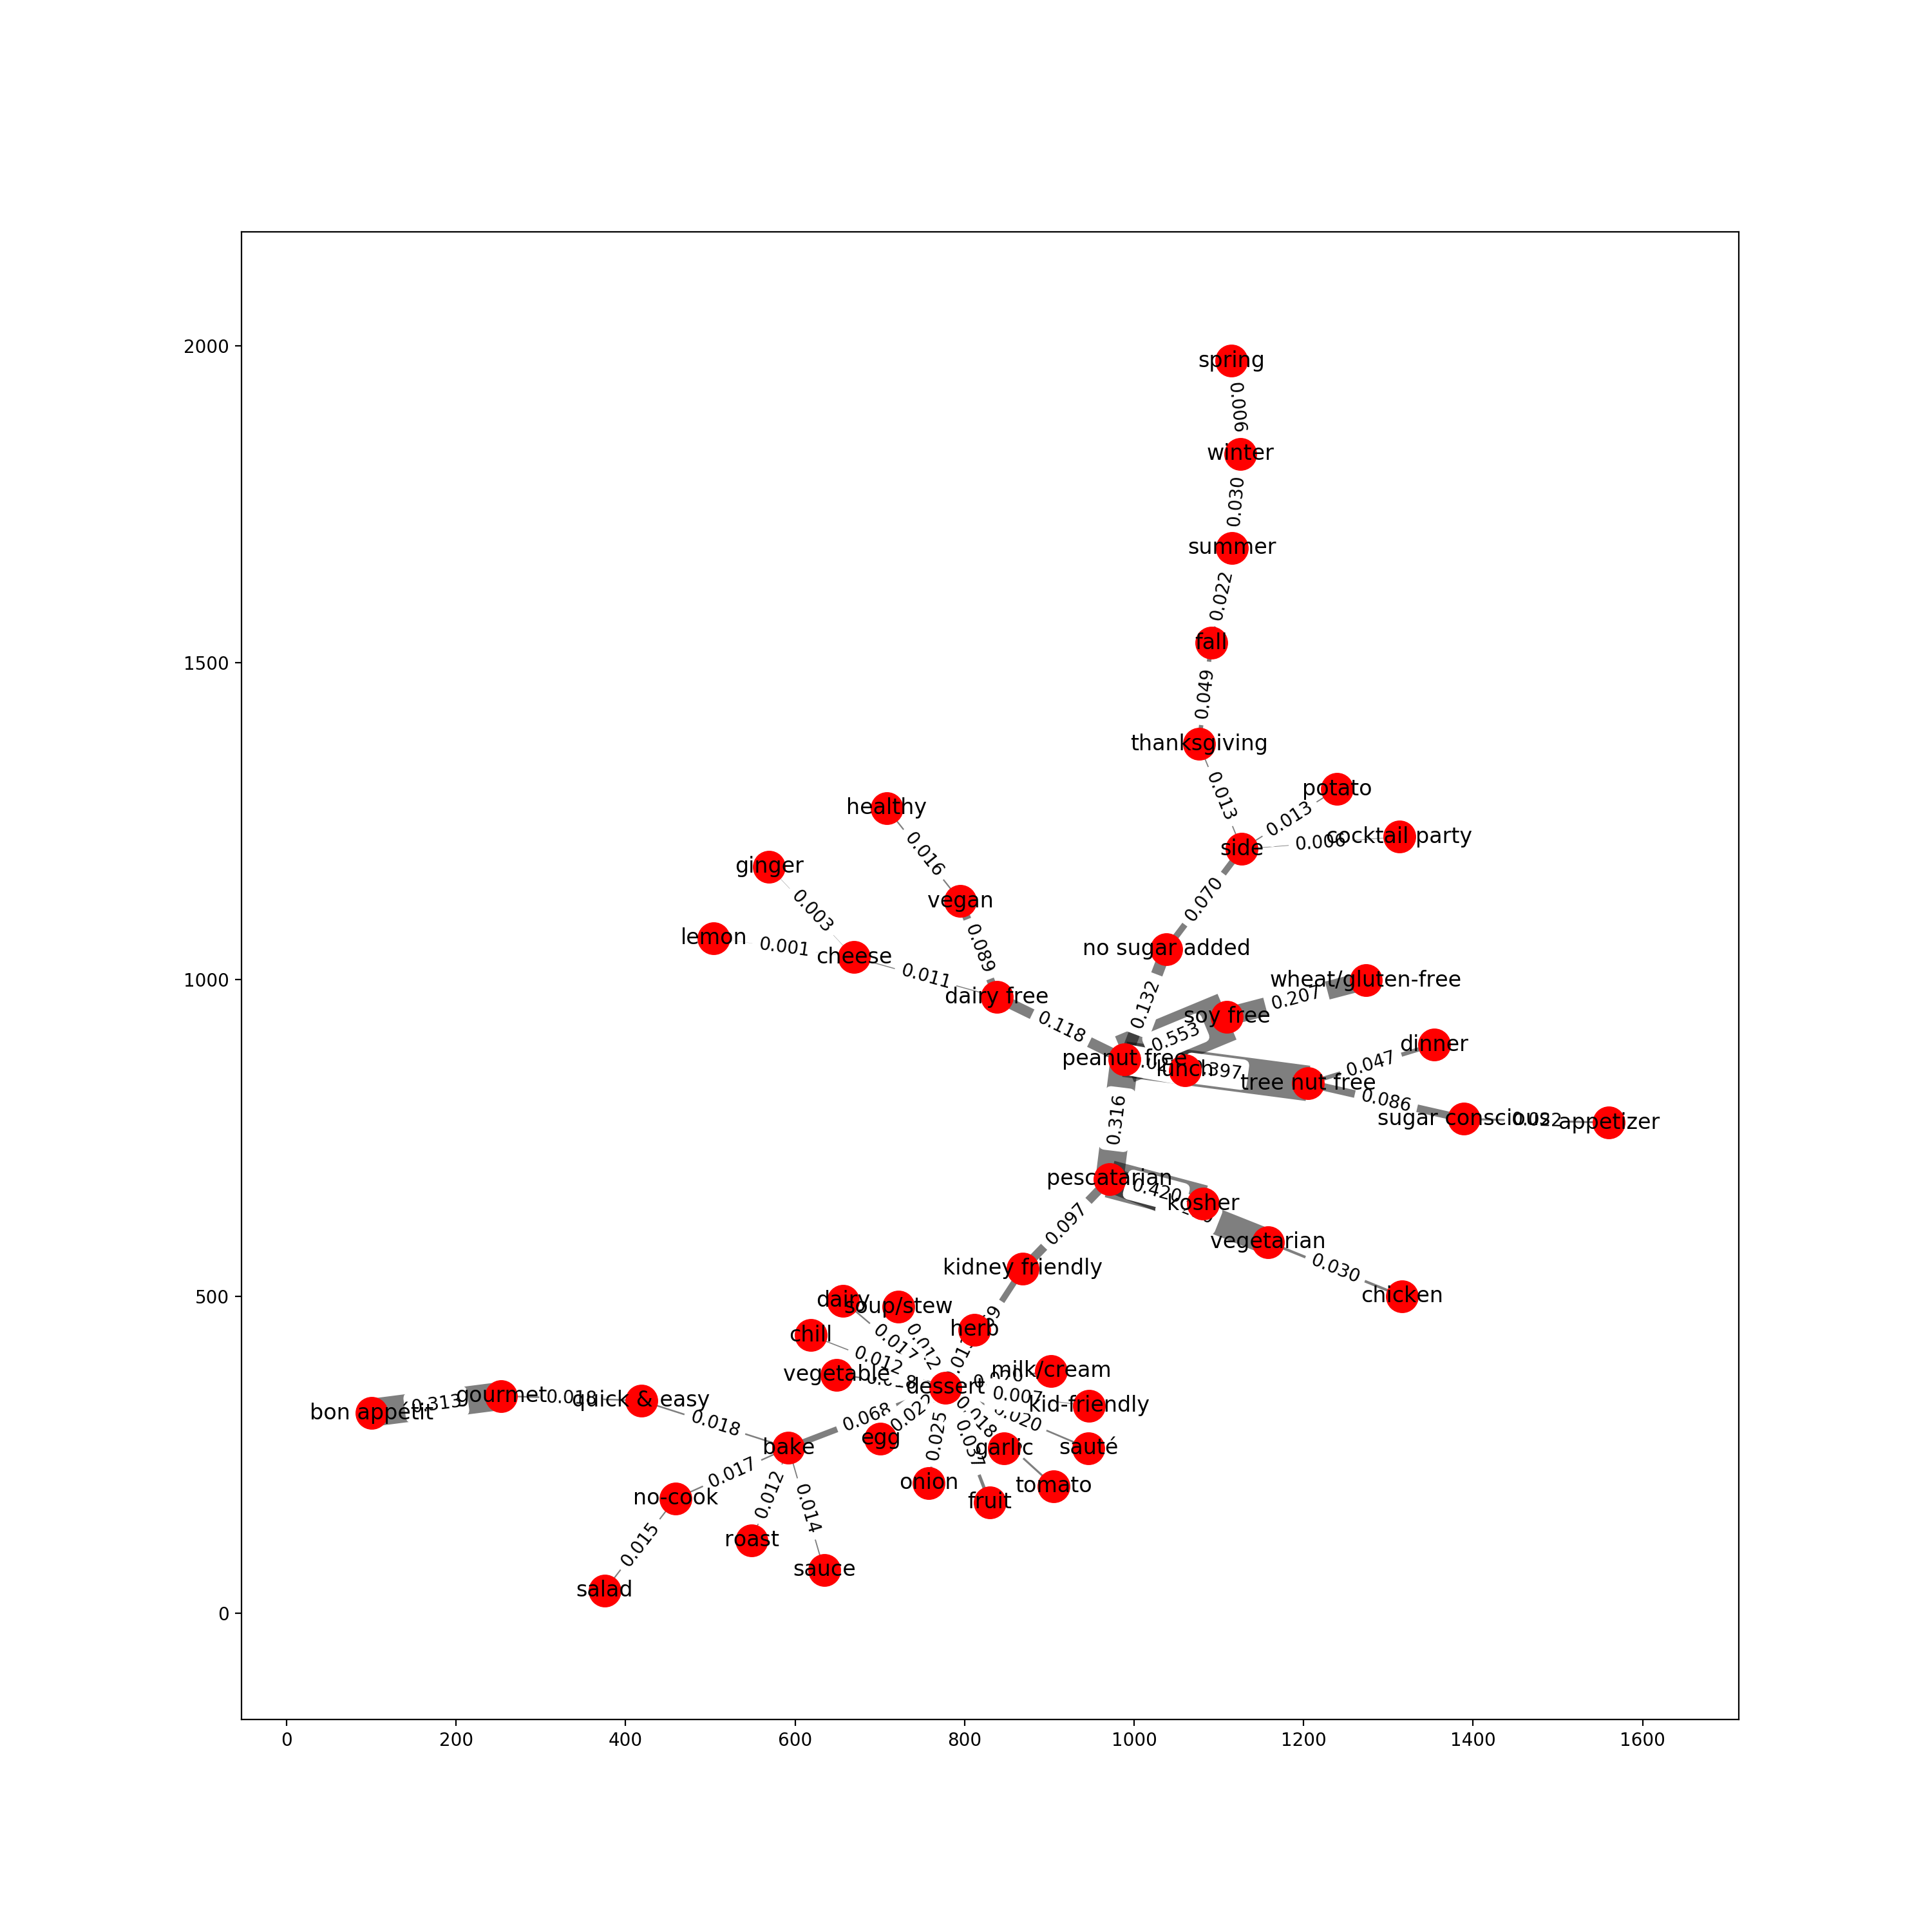

Generate this figure with Python:
import pandas as pd
import numpy as np
import matplotlib.pyplot as plt
b_dir = '../epicurious-recipes-with-rating-and-nutrition/'

recipes = pd.read_csv(b_dir + 'epi_r.csv')
recipes.dropna(axis=0, inplace=True)


desc = recipes.describe().T

cat_cols = desc[desc['max'] == 1]

N = 50
cols_N = [col for col, _ in cat_cols.loc[:, ['mean']].sort_values(
    'mean', ascending=False)[:N].iterrows()]


from pystruct.learners import OneSlackSSVM
from pystruct.models import MultiLabelClf
from pystruct.datasets import load_scene
from sklearn.metrics import mutual_info_score
from scipy.sparse.csgraph import minimum_spanning_tree
from scipy import sparse
import networkx as nx

# https://pystruct.github.io/auto_examples/multi_label.html#sphx-glr-auto-examples-multi-label-py


def chow_liu_tree(y_):
    # compute mutual information using sklearn
    n_labels = y_.shape[1]
    mi = np.zeros((n_labels, n_labels))
    for i in range(n_labels):
        for j in range(n_labels):
            mi[i, j] = mutual_info_score(y_[:, i], y_[:, j])
    mst = minimum_spanning_tree(sparse.csr_matrix(-mi))
    edges = np.vstack(mst.nonzero()).T
    edges.sort(axis=1)
    return edges

# https://github.com/JohnReid/pybool/blob/7ee0ec1b669ec0259405d3c120ec3fc2827ba397/python/pybool/chow_liu_trees.py


def build_chow_liu_tree(df, abs_weight=True):
    """
    Build a Chow-Liu tree from the data, X. n is the number of features. The weight on each edge is
    the negative of the mutual information between those features. The tree is returned as a networkx
    object.
    """
    G = nx.Graph()
    for u in df.columns:
        G.add_node(u)
        for v in df.columns:
            G.add_edge(u, v, weight=-mutual_info_score(df[u], df[v]))
    T = nx.minimum_spanning_tree(G)
    if abs_weight:
        for u, v, d in T.edges(data=True):
            T[u][v]['weight'] = abs(d['weight'])
    return T


# df.values
edges = chow_liu_tree(np.array(recipes[cols_N]))
G = build_chow_liu_tree(recipes[cols_N])

from tastu_teche.plt_show import plt_G, plt_show, plt_figure
plt_figure(15)
plt_G(G, pos_scale=2, width_scale=50, edge_alpha=0.5)
plt_show('chow_liu_tree.png')
